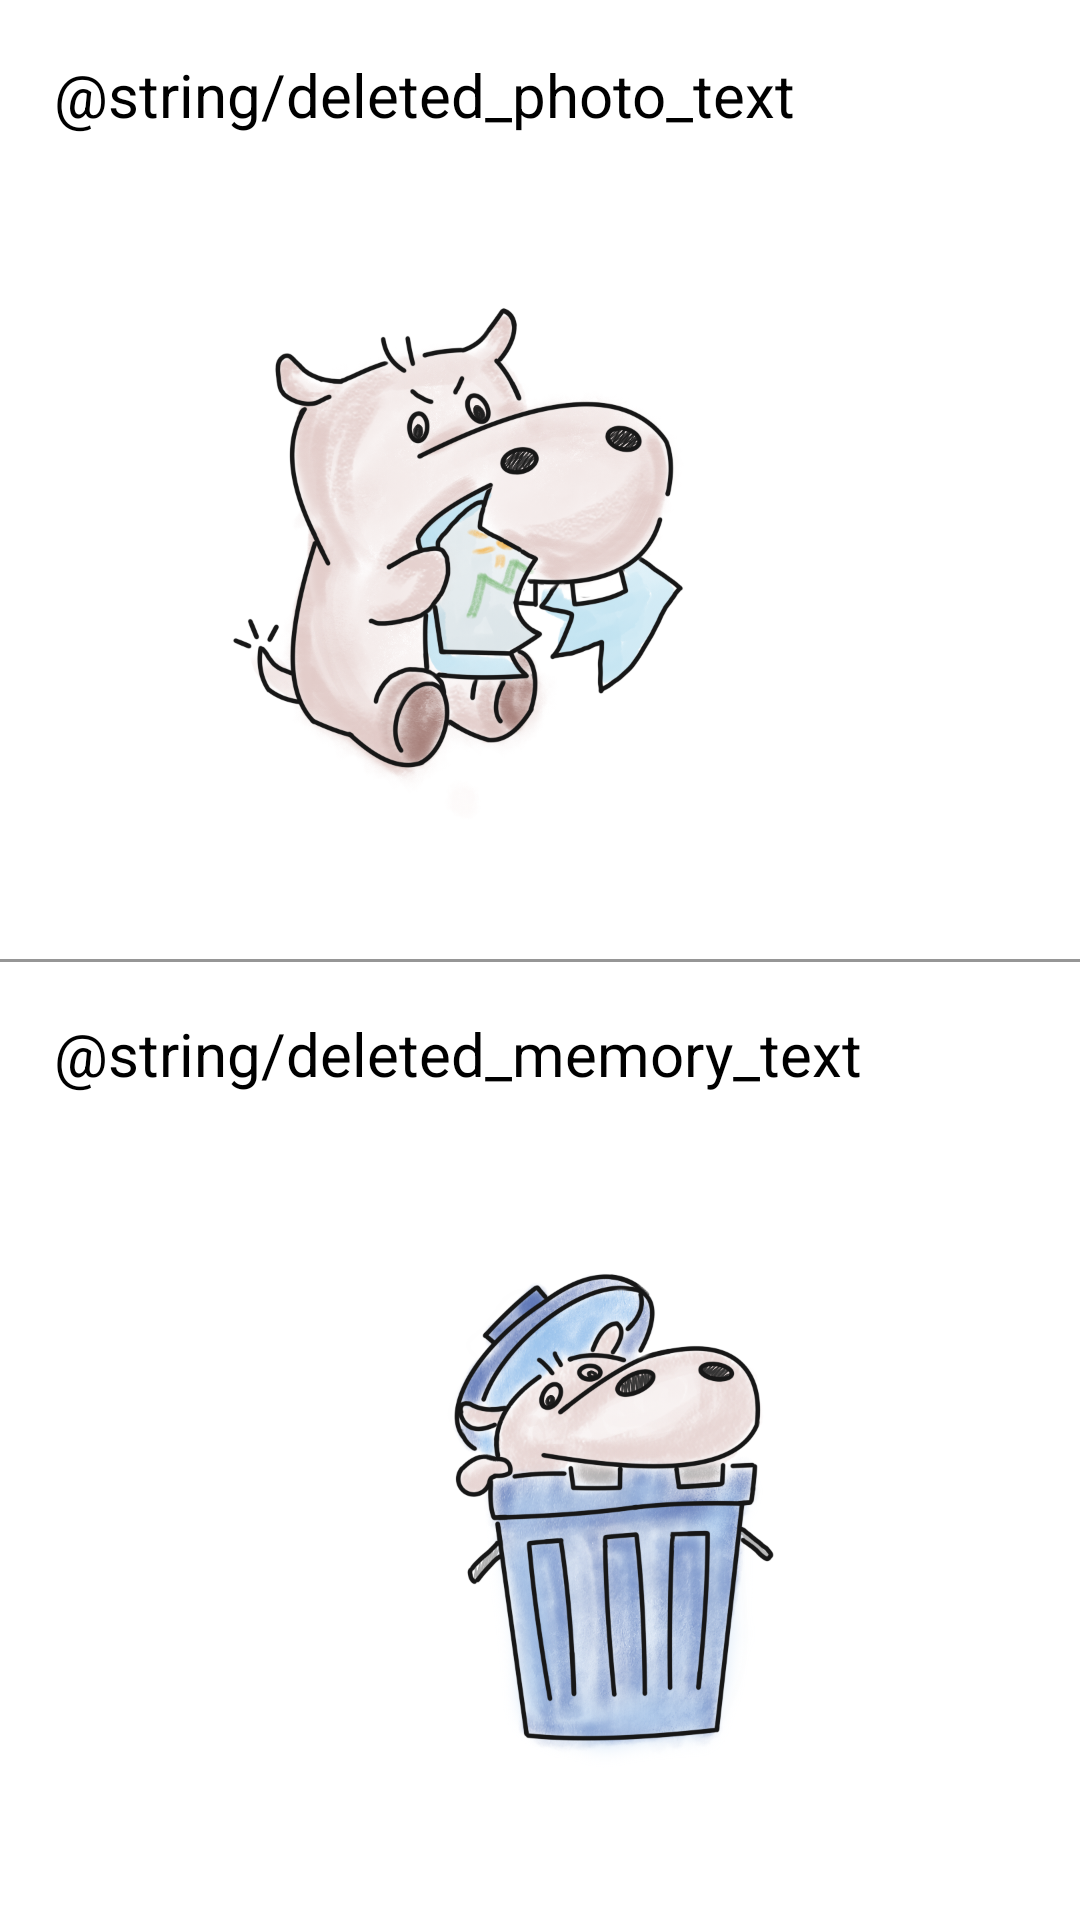

The Android layout XML behind this screen, and the referenced resources:
<!-- AndroidManifest.xml: application theme Theme.Hippho -->
<!-- res/layout/fragment_info.xml -->
<?xml version="1.0" encoding="utf-8"?>
<layout xmlns:android="http://schemas.android.com/apk/res/android"
    xmlns:app="http://schemas.android.com/apk/res-auto"
    xmlns:tools="http://schemas.android.com/tools">

    <data>

        <variable
            name="viewModel"
            type="com.example.team.hippho.ui.info.InfoViewModel" />
    </data>

    <androidx.constraintlayout.widget.ConstraintLayout
        android:layout_width="match_parent"
        android:layout_height="match_parent">

        <View
            android:id="@+id/info_divider"
            android:layout_width="@dimen/match_constraint"
            android:layout_height="1dp"
            android:background="@color/gray"
            app:layout_constraintBottom_toBottomOf="parent"
            app:layout_constraintLeft_toLeftOf="parent"
            app:layout_constraintRight_toRightOf="parent"
            app:layout_constraintTop_toTopOf="parent" />

        <TextView
            android:id="@+id/info_deleted_photo_text"
            android:layout_width="wrap_content"
            android:layout_height="wrap_content"
            android:layout_marginStart="@dimen/space_large"
            android:layout_marginTop="@dimen/space_large"
            android:text="@string/deleted_photo_text"
            android:textSize="@dimen/text_x_large"
            android:textColor="@color/black"
            app:layout_constraintLeft_toLeftOf="parent"
            app:layout_constraintTop_toTopOf="parent" />

        <ImageView
            android:id="@+id/info_deleted_photo_iv"
            android:layout_width="200dp"
            android:layout_height="200dp"
            app:layout_constraintTop_toBottomOf="@id/info_deleted_photo_text"
            app:layout_constraintBottom_toTopOf="@id/info_divider"
            app:layout_constraintLeft_toLeftOf="parent"
            app:layout_constraintRight_toLeftOf="@id/info_deleted_photo_count"
            android:src="@drawable/ic_delete_hippho"
            />
        <TextView
            android:id="@+id/info_deleted_photo_count"
            android:layout_width="wrap_content"
            android:layout_height="wrap_content"
            android:text="@{@string/deleted_photo_format(viewModel.deletedPhotoCount)}"
            android:textSize="@dimen/text_xxx_large"
            android:textColor="@color/colorAccent"
            android:textStyle="bold"
            app:layout_constraintBottom_toBottomOf="@id/info_divider"
            app:layout_constraintLeft_toRightOf="@id/info_deleted_photo_iv"
            app:layout_constraintRight_toRightOf="parent"
            app:layout_constraintTop_toTopOf="parent"
            tools:text="120장" />

        <TextView
            android:id="@+id/info_deleted_memory_text"
            android:layout_width="wrap_content"
            android:layout_height="wrap_content"
            android:layout_marginStart="@dimen/space_large"
            android:layout_marginTop="@dimen/space_large"
            android:text="@string/deleted_memory_text"
            android:textSize="@dimen/text_x_large"
            android:textColor="@color/black"
            app:layout_constraintLeft_toLeftOf="parent"
            app:layout_constraintTop_toTopOf="@id/info_divider" />

        <TextView
            android:id="@+id/info_deleted_memory_count"
            android:layout_width="wrap_content"
            android:layout_height="wrap_content"
            android:text="@{@string/deleted_memory_format(viewModel.deletedMemoryCount)}"
            android:textSize="@dimen/text_xxx_large"
            android:textColor="@color/colorPrimaryDark"
            android:textStyle="bold"
            app:layout_constraintBottom_toBottomOf="parent"
            app:layout_constraintLeft_toLeftOf="parent"
            app:layout_constraintRight_toLeftOf="@id/info_deleted_memory_iv"
            app:layout_constraintTop_toTopOf="@id/info_divider"
            tools:text="13,000 MB" />

        <ImageView
            android:id="@+id/info_deleted_memory_iv"
            android:layout_width="200dp"
            android:layout_height="200dp"
            app:layout_constraintTop_toBottomOf="@id/info_deleted_memory_text"
            app:layout_constraintBottom_toBottomOf="parent"
            app:layout_constraintLeft_toRightOf="@id/info_deleted_memory_count"
            app:layout_constraintRight_toRightOf="parent"
            android:src="@drawable/ic_memory_hippho"
            />
    </androidx.constraintlayout.widget.ConstraintLayout>
</layout>
<!-- resources referenced by this layout -->
<resources>
  <color name="black">#000000</color>
  <color name="colorAccent">#3E6DED</color>
  <color name="colorPrimaryDark">#018AD8</color>
  <color name="gray">#969696</color>
  <dimen name="match_constraint">0dp</dimen>
  <dimen name="space_large">18dp</dimen>
  <dimen name="text_x_large">20sp</dimen>
  <dimen name="text_xxx_large">24sp</dimen>
  <!-- drawable ic_delete_hippho: png bitmap (drawable-v24, 743893 bytes) -->
  <!-- drawable ic_memory_hippho: png bitmap (drawable-v24, 617524 bytes) -->
  <style name="Theme.Hippho" parent="Base.Theme.Hippho" />
  <style name="Base.Theme.Hippho" parent="Theme.MaterialComponents.DayNight.NoActionBar">
          
          <item name="colorPrimary">@color/colorAccent</item>
          <item name="colorPrimaryDark">@color/colorPrimaryDark</item>
          <item name="colorAccent">@color/colorAccent</item>
      </style>
</resources>
